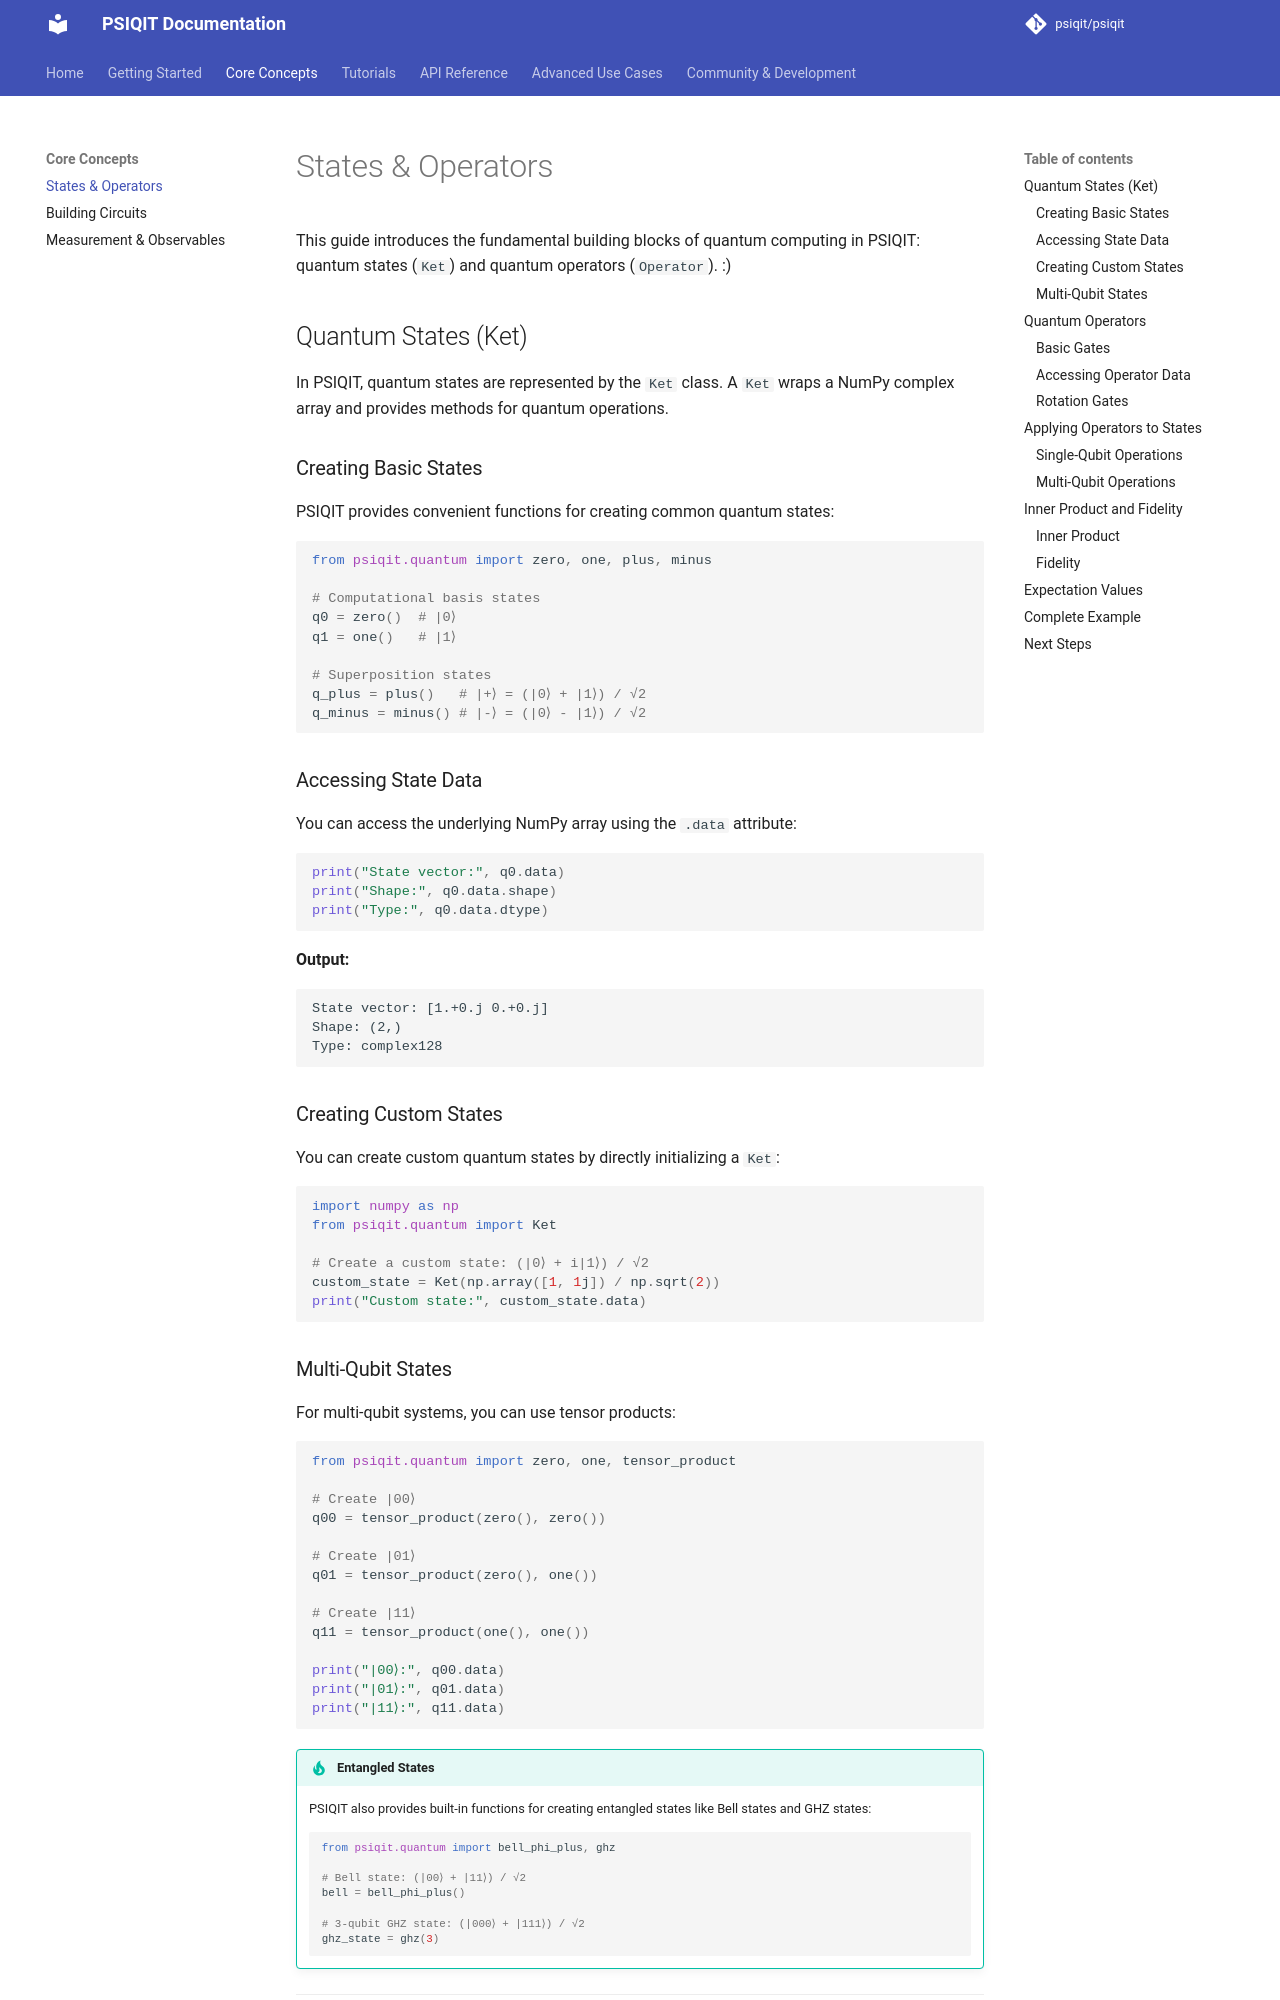

repository: psiqit/psiqit · page: concepts/states-operators/index.html · generator: mkdocs


# States & Operators

This guide introduces the fundamental building blocks of quantum computing in PSIQIT: quantum states (`Ket`) and quantum operators (`Operator`). :)

## Quantum States (Ket)

In PSIQIT, quantum states are represented by the `Ket` class. A `Ket` wraps a NumPy complex array and provides methods for quantum operations.

### Creating Basic States

PSIQIT provides convenient functions for creating common quantum states:

```python
from psiqit.quantum import zero, one, plus, minus

# Computational basis states
q0 = zero()  # |0⟩
q1 = one()   # |1⟩

# Superposition states
q_plus = plus()   # |+⟩ = (|0⟩ + |1⟩) / √2
q_minus = minus() # |-⟩ = (|0⟩ - |1⟩) / √2
```

### Accessing State Data

You can access the underlying NumPy array using the `.data` attribute:

```python
print("State vector:", q0.data)
print("Shape:", q0.data.shape)
print("Type:", q0.data.dtype)
```

**Output:**
```text
State vector: [1.+0.j 0.+0.j]
Shape: (2,)
Type: complex128
```

### Creating Custom States

You can create custom quantum states by directly initializing a `Ket`:

```python
import numpy as np
from psiqit.quantum import Ket

# Create a custom state: (|0⟩ + i|1⟩) / √2
custom_state = Ket(np.array([1, 1j]) / np.sqrt(2))
print("Custom state:", custom_state.data)
```

### Multi-Qubit States

For multi-qubit systems, you can use tensor products:

```python
from psiqit.quantum import zero, one, tensor_product

# Create |00⟩
q00 = tensor_product(zero(), zero())

# Create |01⟩
q01 = tensor_product(zero(), one())

# Create |11⟩
q11 = tensor_product(one(), one())

print("|00⟩:", q00.data)
print("|01⟩:", q01.data)
print("|11⟩:", q11.data)
```

!!! tip "Entangled States"
    PSIQIT also provides built-in functions for creating entangled states like Bell states and GHZ states:
    ```python
    from psiqit.quantum import bell_phi_plus, ghz
    
    # Bell state: (|00⟩ + |11⟩) / √2
    bell = bell_phi_plus()
    
    # 3-qubit GHZ state: (|000⟩ + |111⟩) / √2
    ghz_state = ghz(3)
    ```

---
